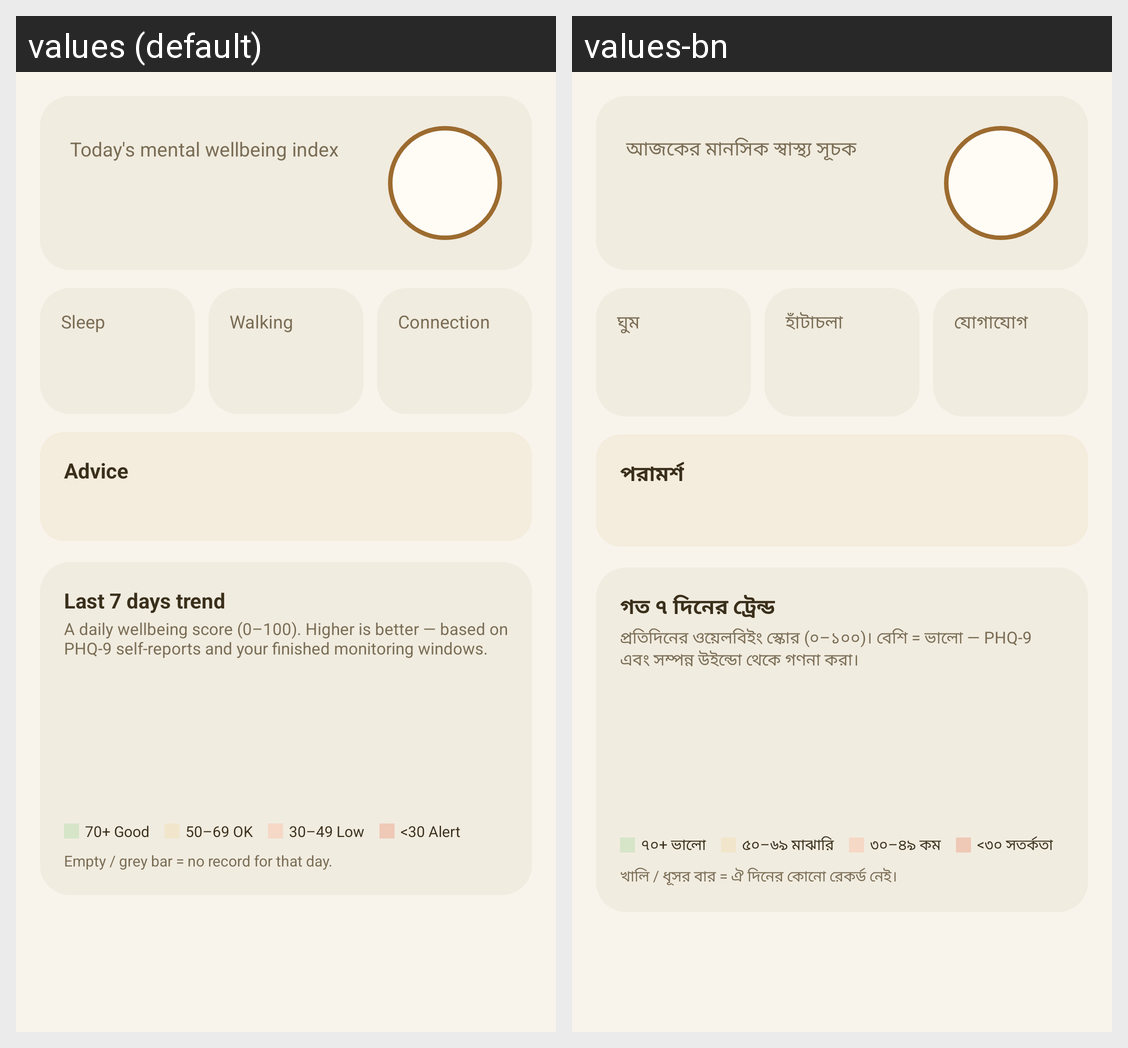

Strings drawn on this Android screen and how each of the app's shown locales translates them:
Android screen res/layout/fragment_dashboard.xml rendered under 2 locales, left to right: values (default), values-bn. Device: Nexus 5 (rendered at 1080×1920; each locale shown at half size, 540×960, under a caption strip naming it); theme Theme.Bio_Marker.
Strings drawn on this screen, with the default value and each locale's value (text and hints the layout hard-codes, and strings that could not be matched under every locale, appear in the picture but are not listed):

me_index_title
  values: Today's mental wellbeing index
  values-bn: আজকের মানসিক স্বাস্থ্য সূচক

me_card_sleep_title
  values: Sleep
  values-bn: ঘুম

me_card_steps_title
  values: Walking
  values-bn: হাঁটাচলা

me_card_social_title
  values: Connection
  values-bn: যোগাযোগ

me_advice_title
  values: Advice
  values-bn: পরামর্শ

me_trend_title
  values: Last 7 days trend
  values-bn: গত ৭ দিনের ট্রেন্ড

me_trend_subtitle
  values: A daily wellbeing score (0–100). Higher is better — based on PHQ-9 self-reports and your finished monitoring windows.
  values-bn: প্রতিদিনের ওয়েলবিইং স্কোর (০–১০০)। বেশি = ভালো — PHQ-9 এবং সম্পন্ন উইন্ডো থেকে গণনা করা।

trend_legend_good
  values: 70+ Good
  values-bn: ৭০+ ভালো

trend_legend_mid
  values: 50–69 OK
  values-bn: ৫০–৬৯ মাঝারি

trend_legend_low
  values: 30–49 Low
  values-bn: ৩০–৪৯ কম

trend_legend_alert
  values: <30 Alert
  values-bn: <৩০ সতর্কতা

trend_legend_explainer
  values: Empty / grey bar = no record for that day.
  values-bn: খালি / ধূসর বার = ঐ দিনের কোনো রেকর্ড নেই।
